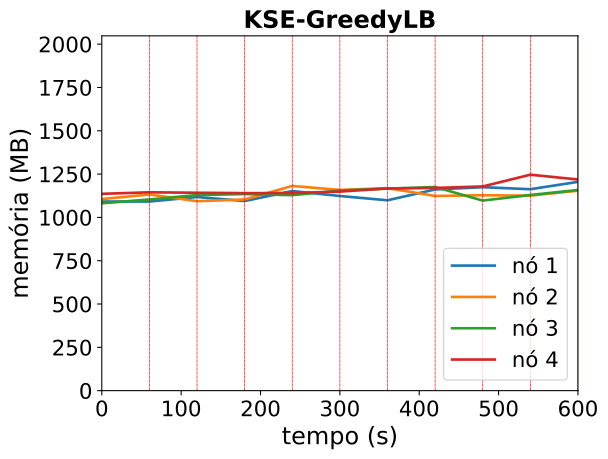

Data behind this chart, as committed beside it:
timestamp, ppgcc-m02_pod_amount, ppgcc-m02_memory, ppgcc-m02_cpu, ppgcc-m03_pod_amount, ppgcc-m03_memory, ppgcc-m03_cpu, ppgcc-m04_pod_amount, ppgcc-m04_memory, ppgcc-m04_cpu, ppgcc-m05_pod_amount, ppgcc-m05_memory, ppgcc-m05_cpu
0, 2, 1117988, 29449843, 3, 1132292, 30981280, 2, 1107476, 28880714, 3, 1163240, 39846686
60, 2, 1117856, 29066119, 3, 1159484, 48116885, 2, 1130048, 43066513, 3, 1172348, 43074034
120, 2, 1144520, 137908702, 2, 1119752, 133619989, 3, 1156052, 97199866, 3, 1169708, 190679952
180, 2, 1120760, 133630369, 2, 1130048, 130341571, 3, 1161992, 150879494, 3, 1167332, 137386499
240, 2, 1179896, 107074659, 2, 1209908, 82985141, 3, 1155260, 149653805, 3, 1168124, 135360016
300, 2, 1150460, 161382924, 3, 1186412, 136932947, 2, 1182980, 177233553, 3, 1176572, 124582443
360, 2, 1125116, 140134898, 3, 1196840, 152403576, 3, 1194068, 159182449, 2, 1195316, 135847049
420, 3, 1189268, 174614985, 2, 1150772, 161445100, 2, 1203704, 175402720, 3, 1197956, 180926371
480, 3, 1202468, 192951608, 2, 1154996, 143976913, 2, 1123316, 206348011, 3, 1207064, 152432423
540, 2, 1190588, 175706044, 2, 1152620, 202595307, 2, 1156580, 89025067, 4, 1276496, 227023046
600, 2, 1234148, 199557879, 2, 1181924, 123064324, 3, 1186016, 153481599, 3, 1247852, 121751184
